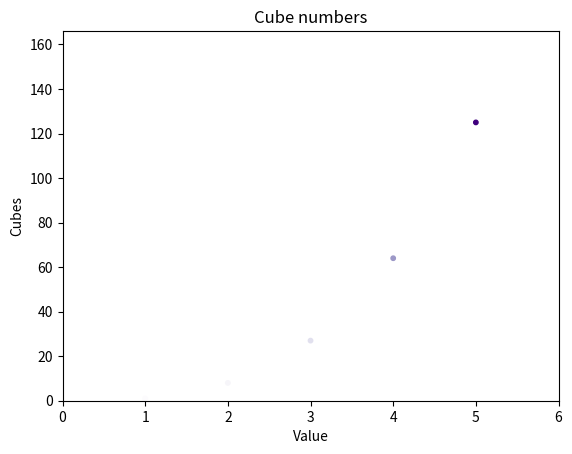
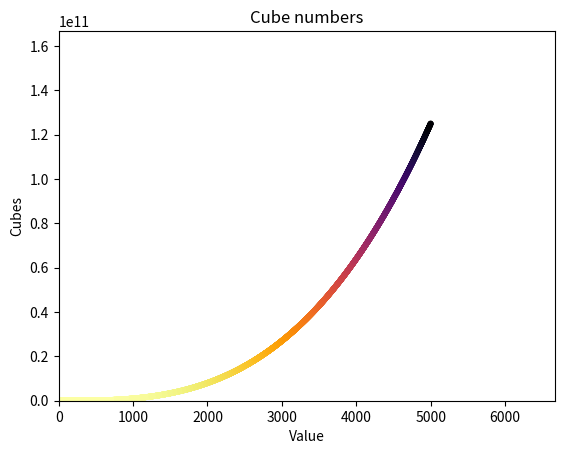

Generate these figures, in order, with matplotlib:
### 15-1. Cubes:
import matplotlib.pyplot as plt

# Cubes of 1-5
x_val_five = range(1,6)
y_val_five = [x**3 for x in x_val_five]

# Cubes until 5k
x_val_five_k = range(1,5_001)
y_val_five_k = [x**3 for x in x_val_five_k]

# Create the graphs
fig, ax = plt.subplots()
fig2, bx = plt.subplots()

# Label ax graph (until 5)
ax.set_title("Cube numbers")
ax.set_xlabel("Value")
ax.set_ylabel("Cubes")
# Set and offset on top and right big 1/3 of the largest value
ax.axis([0,
         x_val_five[-1] + x_val_five[-1]//3,
         0,
         y_val_five[-1] + y_val_five[-1]//3
         ])

# Label bx graph (until 5000)
bx.set_title("Cube numbers")
bx.set_xlabel("Value")
bx.set_ylabel("Cubes")
# Set and offset on top and right big 1/3 of the largest value
bx.axis([0,
         x_val_five_k[-1] + x_val_five_k[-1]//3,
         0,
         y_val_five_k[-1] + y_val_five_k[-1]//3
         ])

# Place the two lines on the plot
ax.scatter(x_val_five, y_val_five, c=y_val_five, cmap=plt.cm.Purples, s=10)
bx.scatter(x_val_five_k, y_val_five_k, c=y_val_five_k, cmap=plt.cm.inferno_r, s=10)

plt.show()
